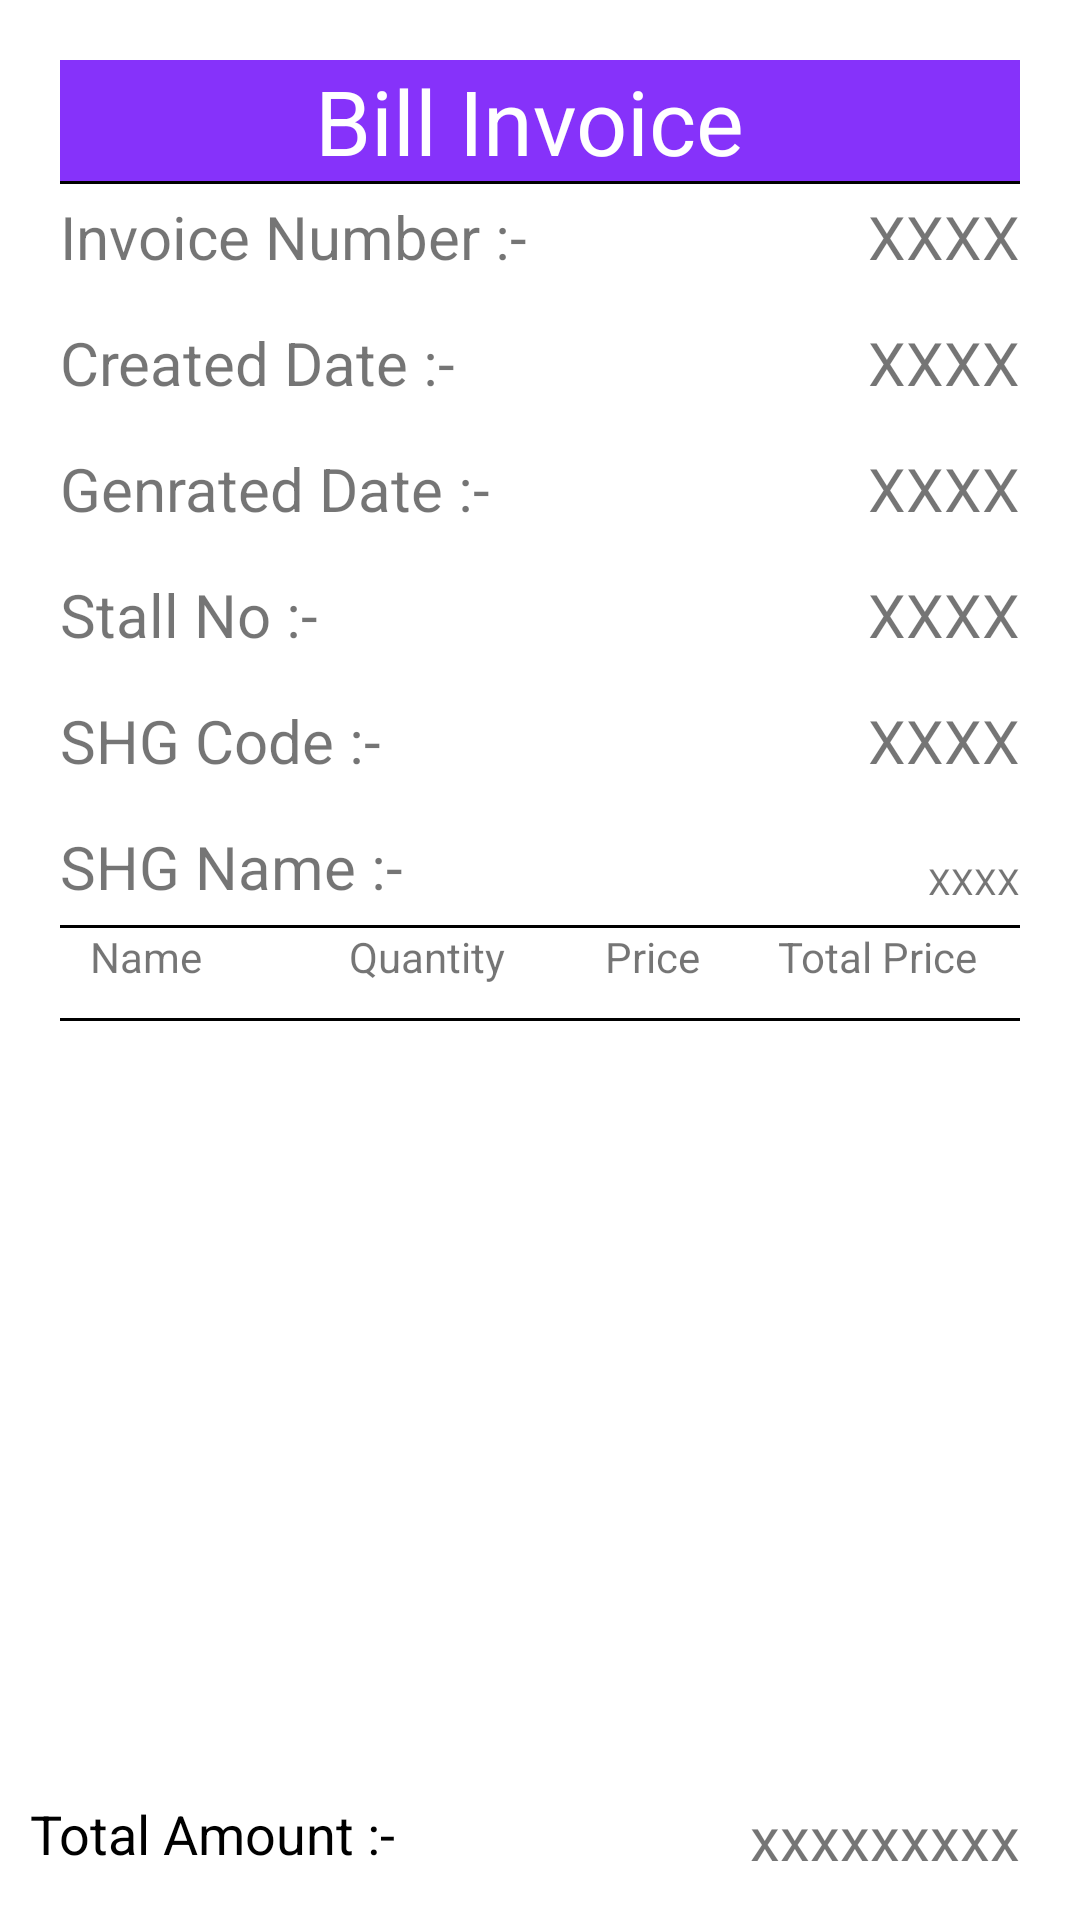

This screen was rendered from an Android layout file. Write that file and the resources it references.
<!-- AndroidManifest.xml: application theme AppTheme.NoActionBar -->
<!-- res/layout/fragment_bill_fragment.xml -->
<?xml version="1.0" encoding="utf-8"?>
<RelativeLayout xmlns:android="http://schemas.android.com/apk/res/android"
    xmlns:tools="http://schemas.android.com/tools"
    android:layout_width="match_parent"
    android:layout_height="match_parent"
    tools:context=".fragments.Bill_fragment">
    <LinearLayout

        android:layout_width="match_parent"
        android:layout_height="match_parent"
        android:orientation="vertical"
        android:padding="@dimen/space20dp"
        >
        <TextView
            android:layout_width="match_parent"
            android:layout_height="wrap_content"
            android:text="Bill Invoice "
            android:textSize="30sp"
            android:textColor="@color/white"
            android:gravity="center_horizontal"
            android:background="@color/purple"

            />
        <View
            android:layout_width="match_parent"
            android:layout_height="1dp"

            android:background="@android:color/black"
            />

        <LinearLayout
            android:layout_width="match_parent"
            android:layout_height="wrap_content"
            android:orientation="horizontal"
            android:weightSum="2"


            >

            <LinearLayout
                android:layout_width="match_parent"
                android:layout_height="wrap_content"

                android:orientation="vertical"
                android:layout_weight="1"
                >

                <TextView

                    android:layout_width="wrap_content"
                    android:layout_height="wrap_content"
                    android:textSize="20sp"
                    android:layout_marginTop="4dp"
                    android:text="Invoice Number :-"

                    />

                <TextView
                    android:layout_width="wrap_content"
                    android:layout_height="wrap_content"
                    android:textSize="20sp"
                    android:layout_marginTop="15dp"
                    android:text="Created Date :-"


                    />
                <TextView
                    android:layout_width="wrap_content"
                    android:layout_height="wrap_content"
                    android:textSize="20sp"
                    android:layout_marginTop="15dp"
                    android:text="Genrated Date :-"


                    />


                <TextView
                    android:layout_width="wrap_content"
                    android:layout_height="wrap_content"
                    android:textSize="20sp"
                    android:layout_marginTop="15dp"
                    android:text="Stall No :-"


                    />
                <TextView
                    android:layout_width="wrap_content"
                    android:layout_height="wrap_content"

                    android:layout_marginTop="15dp"
                    android:text="SHG Code :-"
                    android:textSize="20sp"

                    />
                <TextView
                    android:layout_width="wrap_content"
                    android:layout_height="wrap_content"

                    android:layout_marginTop="15dp"
                    android:text="SHG Name :-"
                    android:textSize="20sp"

                    />



            </LinearLayout>
            <LinearLayout
                android:layout_width="match_parent"
                android:layout_height="wrap_content"

                android:orientation="vertical"
                android:layout_weight="1"

                >



                <TextView
                    android:layout_width="match_parent"
                    android:layout_height="wrap_content"
                    android:gravity="right"
                    android:text="XXXX"
                    android:textSize="20dp"
                    android:id="@+id/bill_nosTV"
                    android:layout_marginTop="4dp"
                    />
                <TextView
                    android:layout_width="match_parent"
                    android:layout_height="wrap_content"
                    android:id="@+id/genrate_datebill"
                    android:layout_marginTop="15dp"

                    android:text="XXXX"
                    android:textSize="20dp"

                    android:gravity="right"
                    />
                <TextView
                    android:layout_width="match_parent"
                    android:layout_height="wrap_content"
                    android:id="@+id/create_datebill"
                    android:layout_marginTop="15dp"

                    android:text="XXXX"
                    android:textSize="20dp"

                    android:gravity="right"
                    />
                <TextView
                    android:layout_width="match_parent"
                    android:layout_height="wrap_content"
                    android:id="@+id/stall_nosTV"
                    android:layout_marginTop="15dp"

                    android:text="XXXX"
                    android:textSize="20dp"

                android:gravity="right"
                    />

                <TextView
                    android:layout_width="match_parent"
                    android:layout_height="wrap_content"
                    android:id="@+id/shg_codesTV"

                    android:text="XXXX"
                    android:textSize="20dp"
                    android:gravity="right"
                    android:layout_marginTop="15dp"

                    />
                <TextView
                    android:layout_width="match_parent"
                    android:layout_height="wrap_content"
                    android:id="@+id/shg_nameTVBill"

                    android:text="XXXX"
                    android:textSize="12dp"
                    android:gravity="right"

                    android:layout_marginTop="@dimen/dimen_25"
                    />

            </LinearLayout>


        </LinearLayout>



        <View
            android:layout_width="match_parent"
            android:layout_height="1dp"
            android:background="@android:color/black"
            android:layout_marginTop="6dp"

            />

        <LinearLayout
            android:layout_width="match_parent"
            android:layout_height="wrap_content"
            android:orientation="horizontal"
            android:weightSum="4"
            android:layout_marginRight="@dimen/space10dp"
            android:layout_marginLeft="@dimen/space10dp"

            android:id="@+id/priceListLayout">

            <TextView
                android:layout_width="match_parent"
                android:layout_height="wrap_content"
                android:text="Name"
                android:layout_weight="1"/>
            <TextView
                android:layout_width="match_parent"
                android:layout_height="wrap_content"
                android:text="Quantity"
                android:gravity="center_horizontal"
                android:layout_weight="1"/>
            <TextView
                android:layout_width="match_parent"
                android:layout_height="wrap_content"
                android:text="Price"
                android:gravity="center_horizontal"
                android:layout_weight="1"/>
            <TextView
                android:layout_width="match_parent"
                android:layout_height="wrap_content"
                android:gravity="center_horizontal"
                android:text="Total Price"
                android:layout_weight="1"/>
            <TextView

                android:visibility="gone"
                android:layout_width="match_parent"
                android:layout_height="wrap_content"
                android:gravity="center_horizontal"
                android:text="Delete"
                android:layout_weight="1"/>
        </LinearLayout>

        <androidx.recyclerview.widget.RecyclerView
            android:layout_width="match_parent"
            android:layout_height="wrap_content"
            android:id="@+id/bill_recyclerview"
            android:layout_marginLeft="@dimen/space10dp"
            android:layout_marginRight="@dimen/space10dp"
            android:padding="@dimen/space5dp">
        </androidx.recyclerview.widget.RecyclerView>

        <View
            android:layout_width="match_parent"
            android:layout_height="1dp"
            android:background="@android:color/black"
            android:layout_marginTop="@dimen/space1dp"


            />
    </LinearLayout>

    <RelativeLayout
        android:layout_width="wrap_content"
        android:layout_alignParentBottom="true"
        android:layout_height="wrap_content"
        android:padding="@dimen/dimen_10"
        android:layout_marginTop="@dimen/space30dp">
        <TextView
            android:layout_width="wrap_content"
            android:layout_height="wrap_content"
            android:text="Total Amount :-"
            android:textSize="18sp"
            android:textColor="#000000"

            />

        <TextView
            android:layout_width="wrap_content"
            android:layout_height="wrap_content"
            android:layout_alignParentRight="true"
            android:id="@+id/total_amountTV"
            android:layout_marginBottom="4dp"
            android:layout_marginRight="@dimen/dimen_10"
            android:text="xxxxxxxxx"
            android:textSize="20dp" />
    </RelativeLayout>

</RelativeLayout>
<!-- resources referenced by this layout -->
<resources>
  <color name="purple">#8632FA</color>
  <dimen name="dimen_10">10dp</dimen>
  <dimen name="dimen_25">25dp</dimen>
  <dimen name="space10dp">10dp</dimen>
  <dimen name="space1dp">1dp</dimen>
  <dimen name="space20dp">20dp</dimen>
  <dimen name="space30dp">30sp</dimen>
  <dimen name="space5dp">5dp</dimen>
  <style name="AppTheme.NoActionBar">
          <item name="windowActionBar">false</item>
          <item name="windowNoTitle">true</item>
      </style>
  <!-- not gathered from this repository: default colours our renderer supplied (Android Studio template values) -->
  <color name="white">#FFFFFFFF</color>
</resources>
